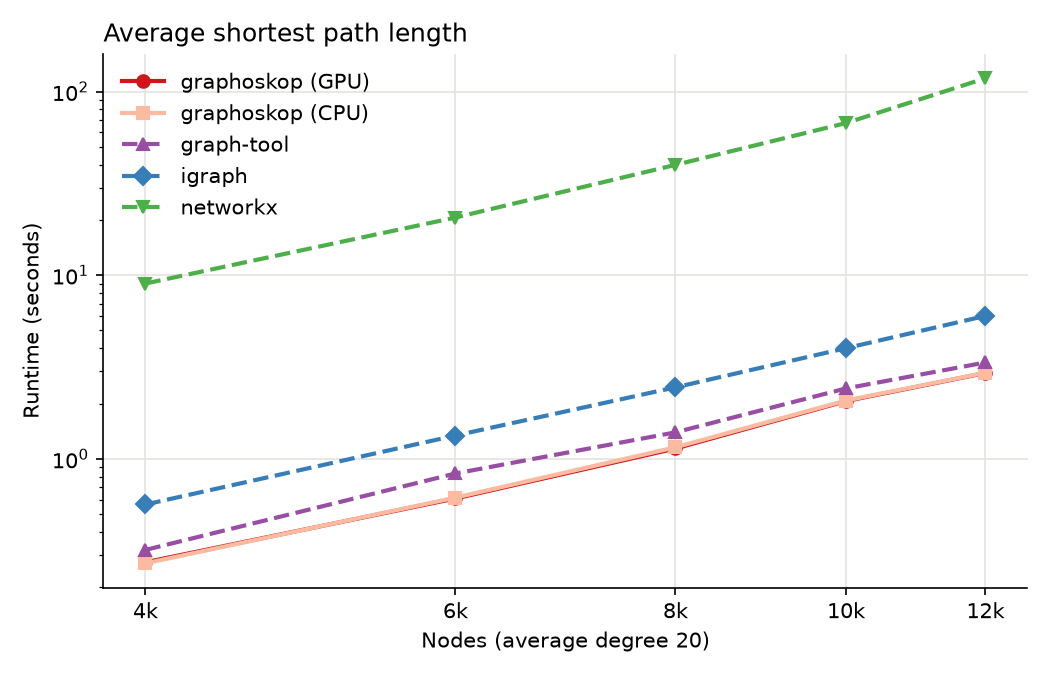

The table this chart was drawn from, first rows:
library, nodes, edges, run, seconds, value
graphoskop (GPU), 4000, 40349, 0, 0.2734, 3.26
graphoskop (CPU), 4000, 40349, 0, 0.2698, 3.26
graph-tool, 4000, 40349, 0, 0.3191, 3.26
igraph, 4000, 40349, 0, 0.5641, 3.26
networkx, 4000, 40349, 0, 9.006, 3.26
graphoskop (GPU), 6000, 60016, 0, 0.6086, 3.429
graphoskop (CPU), 6000, 60016, 0, 0.6149, 3.429
graph-tool, 6000, 60016, 0, 0.8323, 3.429
igraph, 6000, 60016, 0, 1.339, 3.429
networkx, 6000, 60016, 0, 20.59, 3.429
graphoskop (GPU), 8000, 79707, 0, 1.138, 3.534
graphoskop (CPU), 8000, 79707, 0, 1.156, 3.534
graph-tool, 8000, 79707, 0, 1.394, 3.534
igraph, 8000, 79707, 0, 2.451, 3.534
networkx, 8000, 79707, 0, 39.86, 3.534
graphoskop (GPU), 10000, 100188, 0, 2.064, 3.613
graphoskop (CPU), 10000, 100188, 0, 2.077, 3.613
graph-tool, 10000, 100188, 0, 2.418, 3.613
igraph, 10000, 100188, 0, 4.004, 3.613
networkx, 10000, 100188, 0, 67.34, 3.613
graphoskop (GPU), 12000, 120516, 0, 2.934, 3.668
graphoskop (CPU), 12000, 120516, 0, 2.943, 3.668
graph-tool, 12000, 120516, 0, 3.347, 3.668
igraph, 12000, 120516, 0, 6.002, 3.668
networkx, 12000, 120516, 0, 118.1, 3.668
